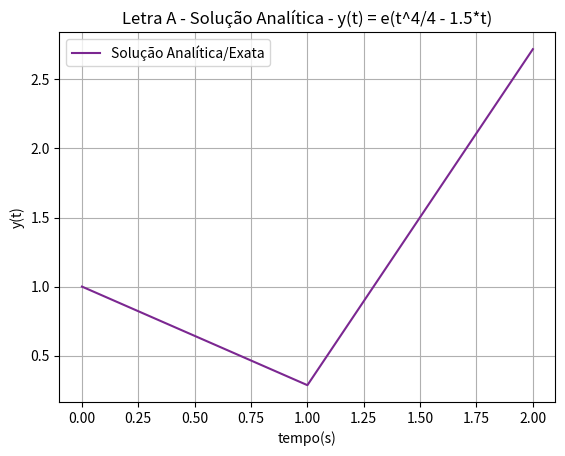

Reproduce this figure in Python.
# Resolução Analítica: Questão 1 - Letra A - Solução Analítica 

from sympy import symbols, Function, Eq, Derivative, exp, dsolve, simplify 
import numpy as np 
import math as mt 
import matplotlib.pyplot as plt 

# Encontrando a Solução Analítica Numericamente:
# Definindo as Variáveis Simbólicas:
t = symbols('t')
y = Function('y')(t)

# Definindo a Equação Diferencial:

eq = Eq(Derivative(y,t), y * t**3 -1.5*y) # define a derivada de y em relação a t e em seguida a função a ser derivada 

# Encontrando a Solução Geral 

solucao_analitica = simplify(dsolve(eq, y))

print(solucao_analitica)

# Calculando a Solução Analítica e Plotando:
def calculate_letra_a():

    #Definindo Intervalo de Tempo:
    t = [0,1,2] 

    # Definição da Função que Calcula a Solução Analítica:
    def calculate_yexata(t:float) -> float:

        y_exata = np.exp(((t[i]**4)/4) - 1.5*t[i])

        return y_exata 

    y_exata_list = [] # cria uma lista para as soluções exatas de cada valor de t 

    for i in range(len(t)):

        y_exata = calculate_yexata(t) # chama a função 
        y_exata_list.append(y_exata) # guarda o valor da interação dentro de uma lista 
        
    print(y_exata_list)

    #Plotando a Solução Exata:
    plt.plot(t, y_exata_list, linestyle='-', color='#7B2791', label='Solução Analítica/Exata')

    plt.title('Letra A - Solução Analítica - y(t) = e(t^4/4 - 1.5*t)')
    plt.xlabel('tempo(s)')
    plt.ylabel('y(t)')
    plt.grid(True)
    plt.legend()
    plt.show()

letra_a = calculate_letra_a()
